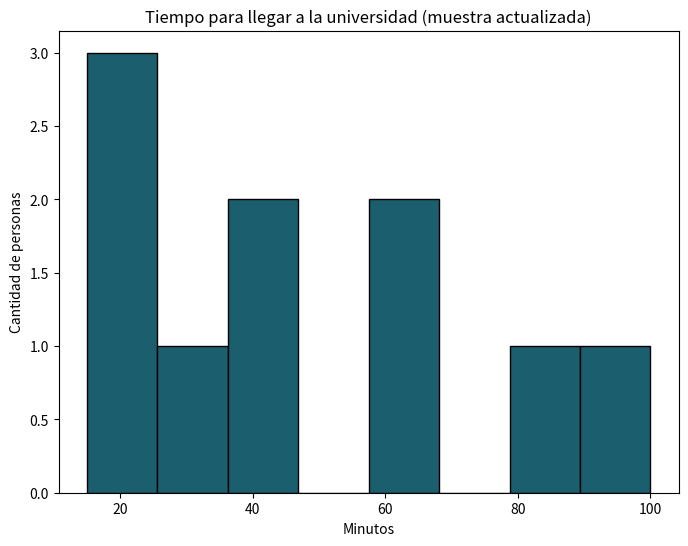

Here is the Python script that generated this plot:
import matplotlib.pyplot as plt

tiempos = [15, 15, 20, 30, 40, 45, 60, 60, 80, 100]

# Crear el histograma
plt.figure(figsize=(8, 6))
plt.hist(
    tiempos,
    bins=8,                # número de divisiones (puedes ajustar a gusto)
    color='#1B5F6E',        # color de las barras
    edgecolor='black'      # borde negro
)

# Títulos y etiquetas
plt.title('Tiempo para llegar a la universidad (muestra actualizada)')
plt.xlabel('Minutos')
plt.ylabel('Cantidad de personas')

# Mostrar el gráfico
plt.show()
